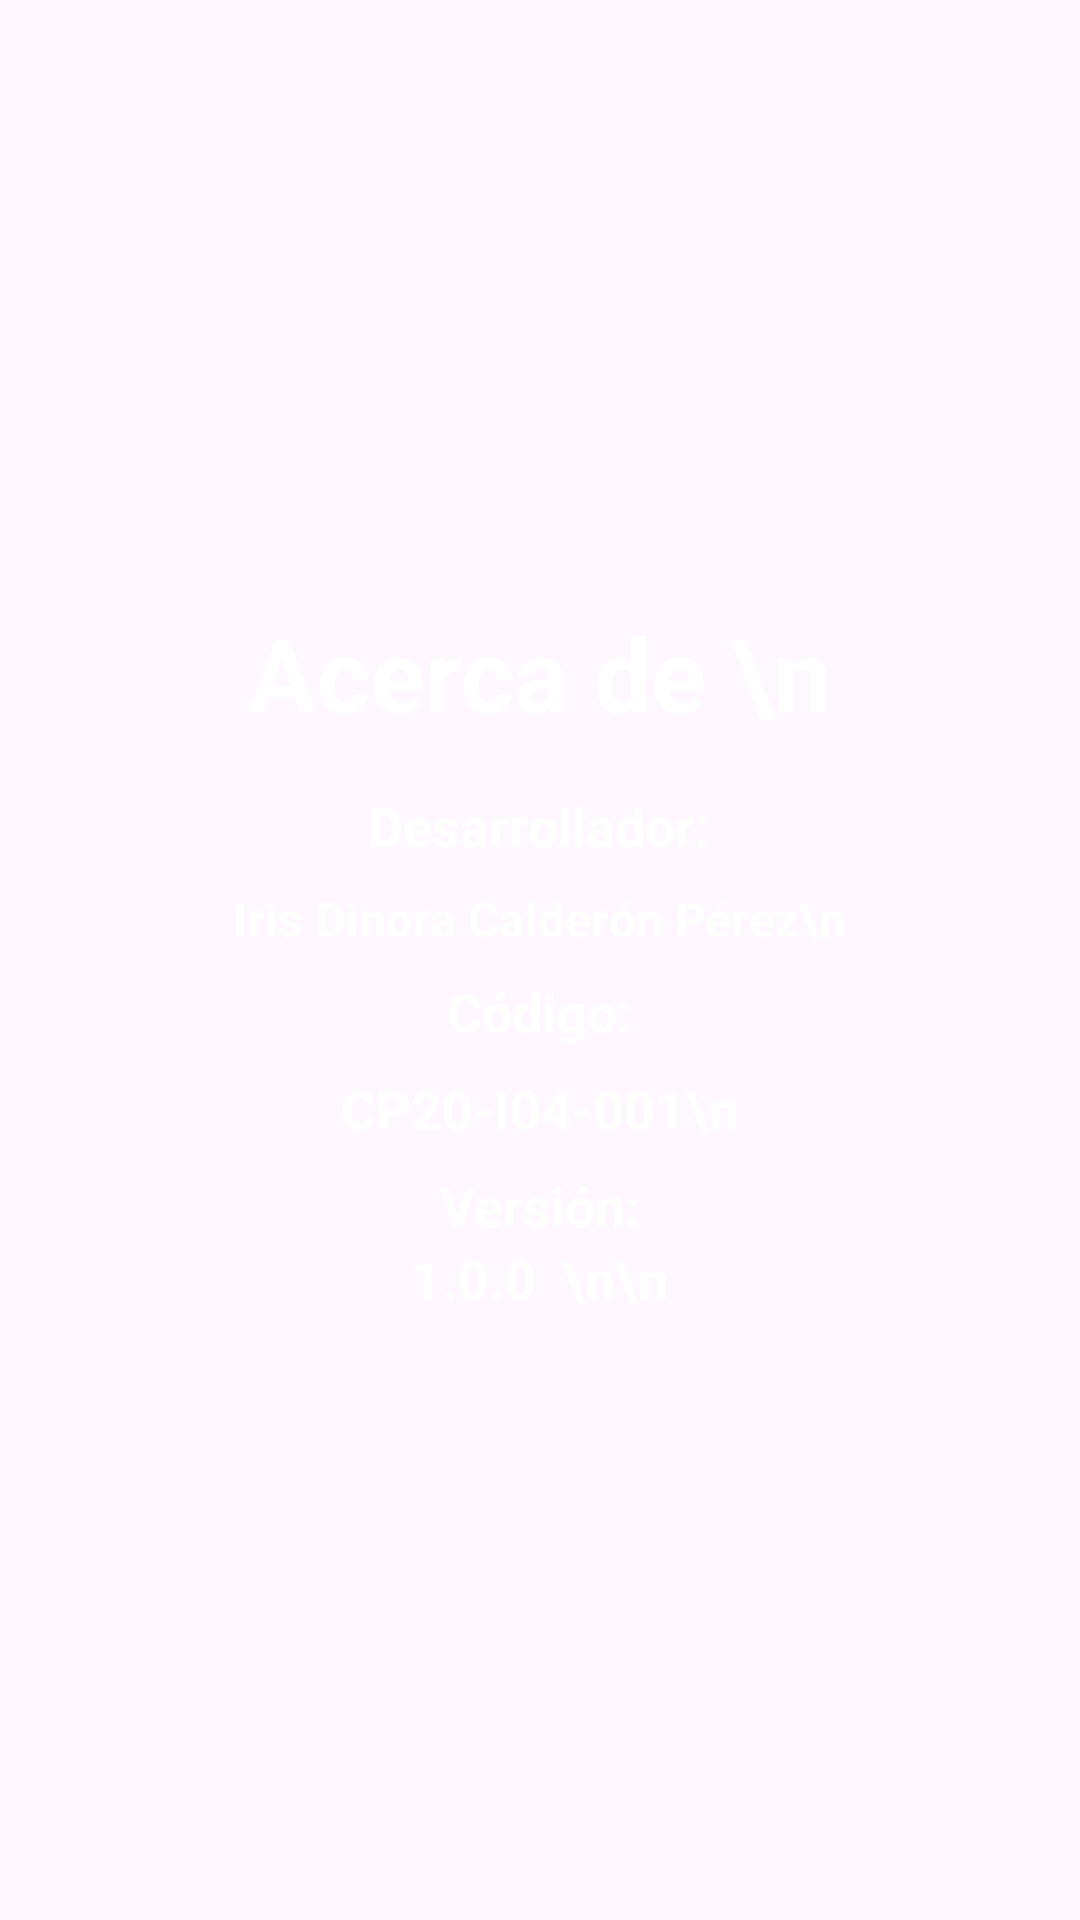

Write the Android layout XML for this screen, with the resource values it uses.
<!-- AndroidManifest.xml: application theme Theme.GUIA02LABDIS -->
<!-- res/layout/activity_acerca_de.xml -->
<?xml version="1.0" encoding="utf-8"?>
<RelativeLayout
    xmlns:android="http://schemas.android.com/apk/res/android"
    xmlns:app="http://schemas.android.com/apk/res-auto"
    xmlns:tools="http://schemas.android.com/tools"
    android:layout_width="match_parent"
    android:layout_height="match_parent"
    tools:context=".AgregarPersonaActivity">

    <androidx.appcompat.widget.LinearLayoutCompat
        android:layout_width="match_parent"
        android:layout_height="match_parent"
        android:background="@drawable/rm218batch10_mynt_05"
        android:gravity="center"
        android:orientation="vertical"
        android:padding="16dp">

        <TextView
            android:layout_width="wrap_content"
            android:layout_height="wrap_content"
            android:layout_gravity="center"
            android:layout_marginBottom="16dp"
            android:text="Acerca de \n"
            android:textColor="@color/white"
            android:textSize="34sp"
            android:textStyle="bold" />

        <TextView
            android:layout_width="wrap_content"
            android:layout_height="wrap_content"
            android:layout_gravity="center"
            android:layout_marginBottom="8dp"
            android:text="Desarrollador:"
            android:textColor="@color/white"
            android:textSize="18sp"
            android:textStyle="bold" />

        <TextView
            android:layout_width="wrap_content"
            android:layout_height="wrap_content"
            android:layout_gravity="center"
            android:layout_marginBottom="8dp"
            android:text="Iris Dinora Calderón Pérez\n"
            android:textColor="@color/white"
            android:textSize="16sp"
            android:textStyle="bold" />

        <TextView
            android:layout_width="wrap_content"
            android:layout_height="wrap_content"
            android:layout_gravity="center"
            android:layout_marginBottom="8dp"
            android:text="Código:"
            android:textColor="@color/white"
            android:textSize="18sp"
            android:textStyle="bold" />

        <TextView
            android:layout_width="wrap_content"
            android:layout_height="wrap_content"
            android:layout_gravity="center"
            android:layout_marginBottom="8dp"
            android:text="CP20-I04-001\n"
            android:textColor="@color/white"
            android:textSize="18sp"
            android:textStyle="bold" />

        <TextView
            android:layout_width="wrap_content"
            android:layout_height="wrap_content"
            android:layout_gravity="center"
            android:text="Versión:"
            android:textColor="@color/white"
            android:textSize="18sp"
            android:textStyle="bold" />

        <TextView
            android:layout_width="wrap_content"
            android:layout_height="wrap_content"
            android:layout_gravity="center"
            android:text="1.0.0  \n\n"
            android:textColor="@color/white"
            android:textSize="18sp"
            android:textStyle="bold" />

    </androidx.appcompat.widget.LinearLayoutCompat>

    </RelativeLayout>
<!-- resources referenced by this layout -->
<resources>
  <style name="Theme.GUIA02LABDIS" parent="Base.Theme.GUIA02LABDIS" />
  <style name="Base.Theme.GUIA02LABDIS" parent="Theme.Material3.DayNight.NoActionBar">
          
          
      </style>
  <!-- not gathered from this repository: default colours our renderer supplied (Android Studio template values) -->
  <color name="white">#FFFFFFFF</color>
</resources>
